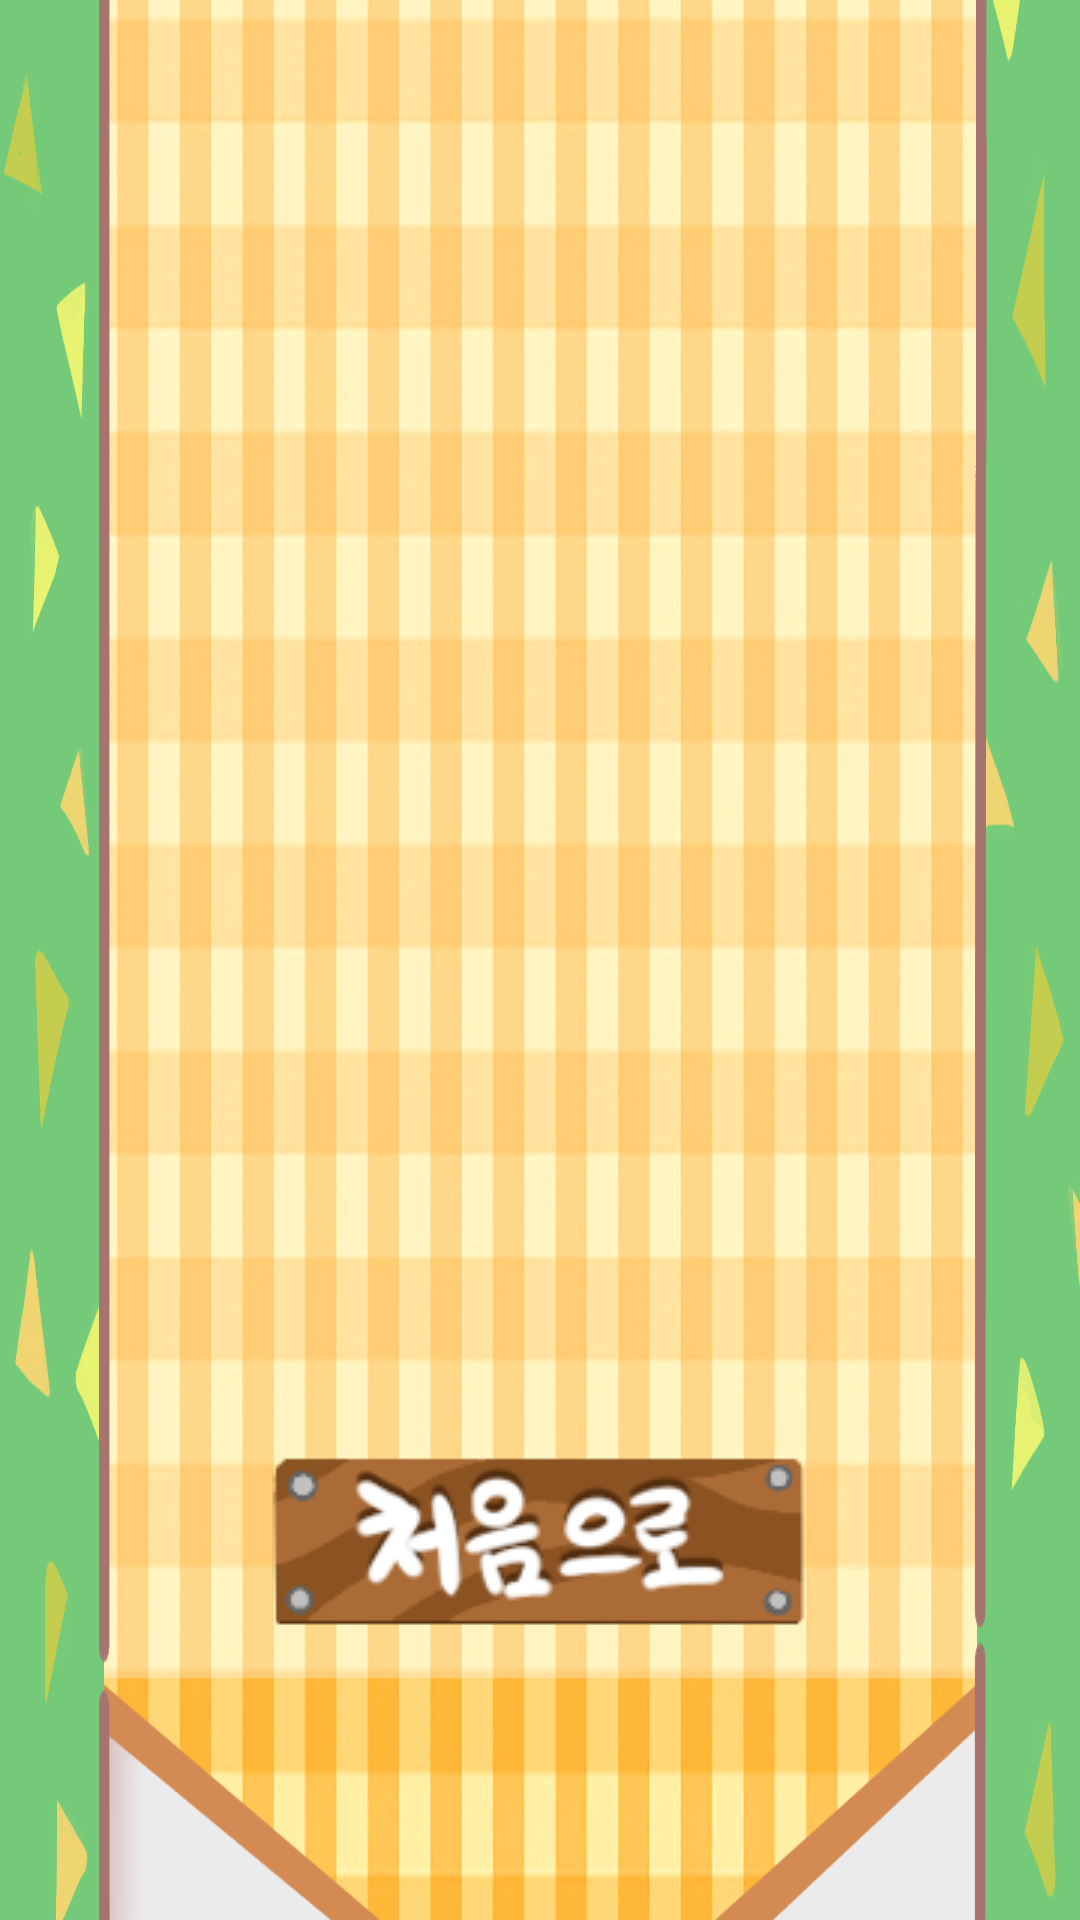

Here is an Android app screen rendered from its layout file. Give the layout XML and the strings, colors and styles it references.
<!-- AndroidManifest.xml: application theme AppTheme.NoActionBar -->
<!-- res/layout/activity_score.xml -->
<?xml version="1.0" encoding="utf-8"?>
<androidx.constraintlayout.widget.ConstraintLayout
    xmlns:android="http://schemas.android.com/apk/res/android"
    xmlns:app="http://schemas.android.com/apk/res-auto"
    xmlns:tools="http://schemas.android.com/tools"
    android:layout_width="match_parent"
    android:layout_height="match_parent"
    tools:context=".activity.ScoreActivity"
    android:background="@drawable/ic_score_illust"
    android:padding="20dp">

    <androidx.recyclerview.widget.RecyclerView
        android:id="@+id/rv_score"
        android:layout_width="600dp"
        android:layout_height="300dp"
        android:scrollbars="vertical"
        android:stackFromBottom="true"
        app:reverseLayout="true"
        app:layout_constraintTop_toTopOf="parent"
        app:layout_constraintStart_toStartOf="parent"
        app:layout_constraintEnd_toEndOf="parent"
        app:layout_constraintBottom_toTopOf="@id/btn_back"/>

    <ImageButton
        android:id="@+id/btn_back"
        android:layout_width="180dp"
        android:layout_height="60dp"
        android:src="@drawable/ic_btn_back"
        android:layout_marginTop="10dp"
        app:layout_constraintTop_toBottomOf="@+id/rv_score"
        app:layout_constraintStart_toStartOf="parent"
        app:layout_constraintEnd_toEndOf="parent"
        app:layout_constraintBottom_toBottomOf="parent" />

</androidx.constraintlayout.widget.ConstraintLayout>
<!-- resources referenced by this layout -->
<resources>
  <!-- drawable ic_btn_back: png bitmap (drawable, 10877 bytes) -->
  <!-- drawable ic_score_illust: png bitmap (drawable, 847399 bytes) -->
  <style name="AppTheme.NoActionBar">
          <item name="windowActionBar">false</item>
          <item name="windowNoTitle">true</item>
          <item name="android:windowTranslucentStatus">true</item>
          <item name="android:windowTranslucentNavigation">true</item>
          <item name="bottomSheetDialogTheme">@style/AppBottomSheetDialogTheme</item>
      </style>
  <style name="AppBottomSheetDialogTheme" parent="Theme.Design.Light.BottomSheetDialog">
          <item name="bottomSheetStyle">@style/AppModalStyle</item>
          <item name="android:windowIsFloating">false</item>
      </style>
  <style name="AppModalStyle" parent="Widget.Design.BottomSheet.Modal">
          <item name="android:background">@drawable/custom_round_dialog</item>
      </style>
</resources>
